Dataset: aug_Dataset (GitHub, etcho00700/ML_fin_project). Classes: COVID, normal.

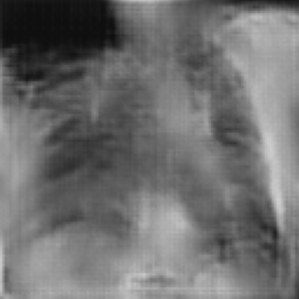
Label: COVID

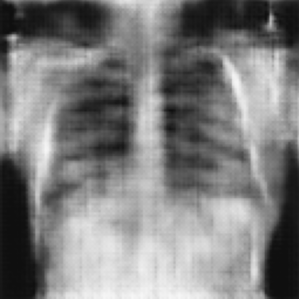
Label: normal

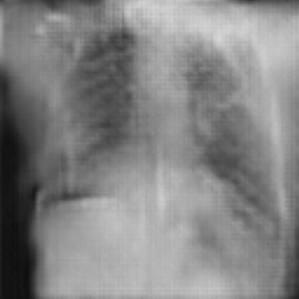
Label: COVID

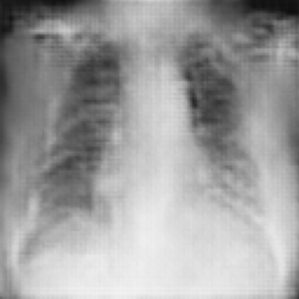
Label: COVID

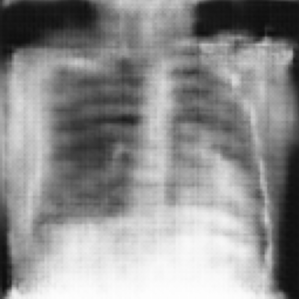
Label: normal

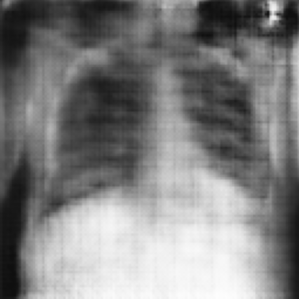
Label: normal
